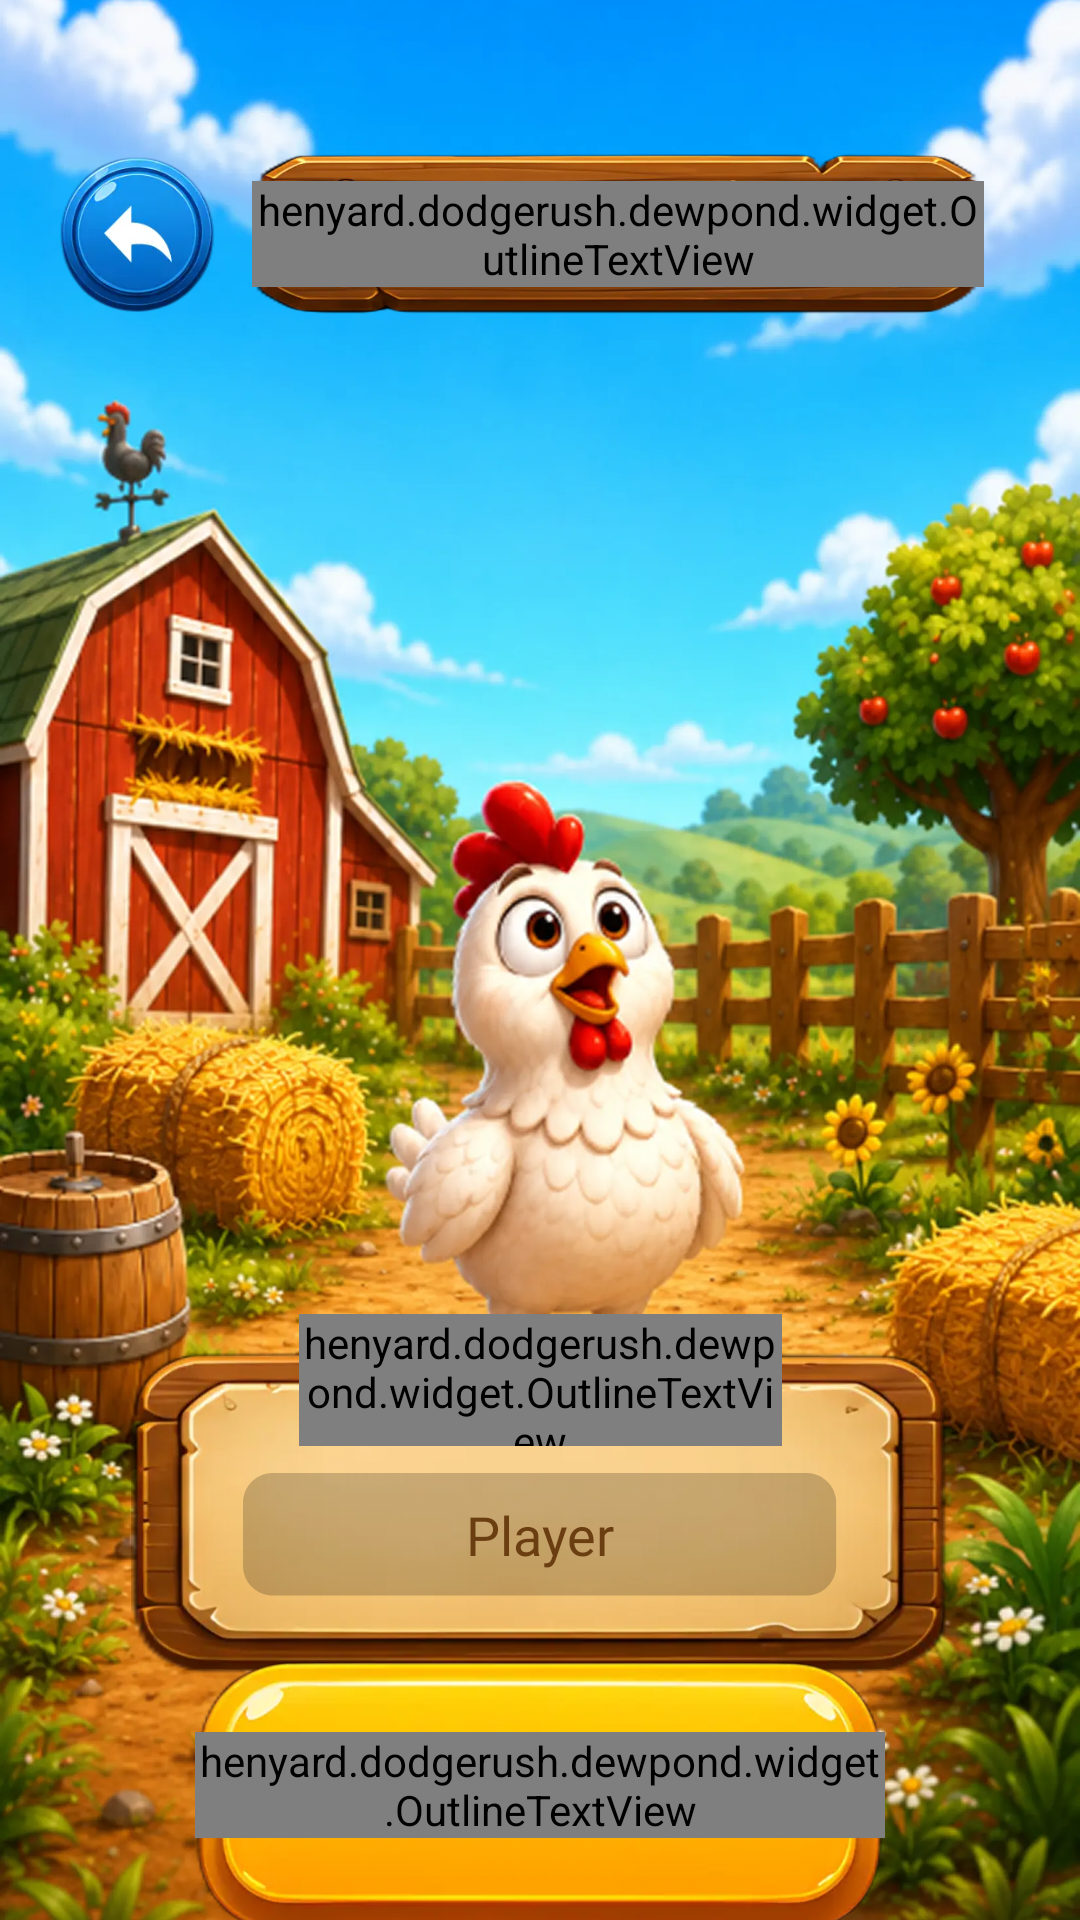

Write the Android layout XML for this screen, with the resource values it uses.
<!-- AndroidManifest.xml: application theme Theme.HenyardDodge -->
<!-- res/layout/fragment_choose_your_hen.xml -->
<?xml version="1.0" encoding="utf-8"?>
<FrameLayout xmlns:android="http://schemas.android.com/apk/res/android"
    xmlns:app="http://schemas.android.com/apk/res-auto"
    xmlns:tools="http://schemas.android.com/tools"
    android:layout_width="match_parent"
    android:layout_height="match_parent"
    android:background="@color/sky_blue">

    <ImageView
        android:layout_width="match_parent"
        android:layout_height="match_parent"
        android:contentDescription="@null"
        android:scaleType="centerCrop"
        android:src="@drawable/bg_1" />

    <androidx.constraintlayout.widget.ConstraintLayout
        android:layout_width="match_parent"
        android:layout_height="match_parent"
        android:paddingHorizontal="20dp">

        
        <ImageView
            android:id="@+id/btnBack"
            android:layout_width="52dp"
            android:layout_height="52dp"
            android:layout_marginTop="52dp"
            android:background="?attr/selectableItemBackgroundBorderless"
            android:contentDescription="@string/cd_back"
            android:src="@drawable/btn_back"
            app:layout_constraintStart_toStartOf="parent"
            app:layout_constraintTop_toTopOf="parent" />

        <FrameLayout
            android:id="@+id/headerPlate"
            android:layout_width="0dp"
            android:layout_height="54dp"
            android:layout_marginHorizontal="12dp"
            app:layout_constraintBottom_toBottomOf="@id/btnBack"
            app:layout_constraintEnd_toEndOf="parent"
            app:layout_constraintStart_toEndOf="@id/btnBack"
            app:layout_constraintTop_toTopOf="@id/btnBack">

            <ImageView
                android:layout_width="match_parent"
                android:layout_height="match_parent"
                android:contentDescription="@null"
                android:scaleType="fitXY"
                android:src="@drawable/header_plate" />

            <henyard.dodgerush.dewpond.widget.OutlineTextView
                style="@style/Text.Henyard.Outlined"
                android:layout_width="wrap_content"
                android:layout_height="wrap_content"
                android:layout_gravity="center"
                android:text="@string/choose_your_hen"
                android:textSize="16sp"
                app:outlineWidth="3dp" />
        </FrameLayout>

        
        <LinearLayout
            android:id="@+id/henGrid"
            android:layout_width="wrap_content"
            android:layout_height="wrap_content"
            android:layout_marginTop="28dp"
            android:orientation="vertical"
            app:layout_constraintEnd_toEndOf="parent"
            app:layout_constraintStart_toStartOf="parent"
            app:layout_constraintTop_toBottomOf="@id/btnBack">

            <LinearLayout
                android:layout_width="wrap_content"
                android:layout_height="wrap_content"
                android:orientation="horizontal">

                <include layout="@layout/item_hen_cell" android:id="@+id/hen0" />

                <include layout="@layout/item_hen_cell" android:id="@+id/hen1" />

                <include layout="@layout/item_hen_cell" android:id="@+id/hen2" />
            </LinearLayout>

            <LinearLayout
                android:layout_width="wrap_content"
                android:layout_height="wrap_content"
                android:layout_marginTop="10dp"
                android:orientation="horizontal">

                <include layout="@layout/item_hen_cell" android:id="@+id/hen3" />

                <include layout="@layout/item_hen_cell" android:id="@+id/hen4" />

                <include layout="@layout/item_hen_cell" android:id="@+id/hen5" />
            </LinearLayout>
        </LinearLayout>

        
        <FrameLayout
            android:id="@+id/nicknamePanel"
            android:layout_width="273dp"
            android:layout_height="120dp"
            android:layout_marginTop="24dp"
            app:layout_constraintEnd_toEndOf="parent"
            app:layout_constraintStart_toStartOf="parent"
            app:layout_constraintTop_toBottomOf="@id/henGrid">

            <ImageView
                android:layout_width="273dp"
                android:layout_height="108dp"
                android:layout_gravity="bottom|center_horizontal"
                android:contentDescription="@null"
                android:scaleType="fitXY"
                android:src="@drawable/nickname_panel" />

            <FrameLayout
                android:layout_width="161dp"
                android:layout_height="44dp"
                android:layout_gravity="top|center_horizontal">

                <ImageView
                    android:layout_width="match_parent"
                    android:layout_height="match_parent"
                    android:contentDescription="@null"
                    android:scaleType="fitXY"
                    android:src="@drawable/nickname_tab" />

                <henyard.dodgerush.dewpond.widget.OutlineTextView
                    style="@style/Text.Henyard.Outlined"
                    android:layout_width="wrap_content"
                    android:layout_height="wrap_content"
                    android:layout_gravity="center"
                    android:text="@string/your_nickname"
                    android:textSize="12sp"
                    app:outlineWidth="2dp" />
            </FrameLayout>

            <FrameLayout
                android:layout_width="198dp"
                android:layout_height="41dp"
                android:layout_gravity="center_horizontal|bottom"
                android:layout_marginBottom="26dp">

                <ImageView
                    android:layout_width="match_parent"
                    android:layout_height="match_parent"
                    android:contentDescription="@null"
                    android:scaleType="fitXY"
                    android:src="@drawable/nickname_field" />

                <EditText
                    android:id="@+id/nicknameInput"
                    android:layout_width="match_parent"
                    android:layout_height="match_parent"
                    android:background="@null"
                    android:fontFamily="@font/fredoka"
                    android:gravity="center"
                    android:hint="@string/default_nickname"
                    android:importantForAutofill="no"
                    android:inputType="textPersonName|textCapWords"
                    android:maxLength="14"
                    android:maxLines="1"
                    android:paddingHorizontal="12dp"
                    android:textColor="@color/text_brown"
                    android:textColorHint="@color/text_brown"
                    android:textSize="18sp"
                    tools:text="Player" />
            </FrameLayout>
        </FrameLayout>

        
        <include
            android:id="@+id/btnConfirm"
            layout="@layout/widget_button_yellow"
            android:layout_width="230dp"
            android:layout_height="90dp"
            app:layout_constraintBottom_toBottomOf="parent"
            app:layout_constraintEnd_toEndOf="parent"
            app:layout_constraintStart_toStartOf="parent"
            app:layout_constraintTop_toBottomOf="@id/nicknamePanel"
            app:layout_constraintVertical_bias="0.5" />
    </androidx.constraintlayout.widget.ConstraintLayout>
</FrameLayout>
<!-- res/layout/item_hen_cell.xml (included above) -->
<?xml version="1.0" encoding="utf-8"?>
<FrameLayout xmlns:android="http://schemas.android.com/apk/res/android"
    android:layout_width="wrap_content"
    android:layout_height="wrap_content"
    android:layout_marginHorizontal="5dp"
    android:background="?attr/selectableItemBackgroundBorderless">

    <ImageView
        android:id="@+id/henImage"
        android:layout_width="102dp"
        android:layout_height="136dp"
        android:contentDescription="@string/cd_hero"
        android:scaleType="fitCenter" />

    <ImageView
        android:id="@+id/henCheck"
        android:layout_width="36dp"
        android:layout_height="36dp"
        android:layout_gravity="bottom|center_horizontal"
        android:contentDescription="@string/cd_hen_selected"
        android:src="@drawable/hen_check"
        android:visibility="gone" />
</FrameLayout>
<!-- res/layout/widget_button_yellow.xml (included above) -->
<?xml version="1.0" encoding="utf-8"?>
<FrameLayout xmlns:android="http://schemas.android.com/apk/res/android"
    android:layout_width="wrap_content"
    android:layout_height="wrap_content"
    android:background="?attr/selectableItemBackgroundBorderless">

    <ImageView
        android:layout_width="match_parent"
        android:layout_height="match_parent"
        android:contentDescription="@null"
        android:scaleType="fitXY"
        android:src="@drawable/btn_yellow" />

    <henyard.dodgerush.dewpond.widget.OutlineTextView
        android:id="@+id/label"
        style="@style/Text.Henyard.ShopTitle"
        android:layout_width="wrap_content"
        android:layout_height="wrap_content"
        android:layout_gravity="center"
        android:layout_marginBottom="4dp"
        android:textSize="@dimen/text_play" />
</FrameLayout>
<!-- resources referenced by this layout -->
<resources>
  <color name="sky_blue">#FF5FB8E8</color>
  <color name="text_brown">#FF6B3E12</color>
  <dimen name="text_play">30sp</dimen>
  <!-- drawable bg_1: webp bitmap (drawable-nodpi, 239536 bytes) -->
  <!-- drawable btn_back: webp bitmap (drawable-nodpi, 9544 bytes) -->
  <!-- drawable btn_yellow: webp bitmap (drawable-nodpi, 14254 bytes) -->
  <!-- drawable header_plate: png bitmap (drawable-nodpi, 225386 bytes) -->
  <!-- drawable hen_check: webp bitmap (drawable-nodpi, 4266 bytes) -->
  <!-- drawable nickname_field: png bitmap (drawable-nodpi, 1406 bytes) -->
  <!-- drawable nickname_panel: webp bitmap (drawable-nodpi, 17194 bytes) -->
  <string name="cd_back">Back</string>
  <string name="cd_hen_selected">Selected</string>
  <string name="cd_hero">Hero chicken</string>
  <string name="choose_your_hen">CHOOSE YOUR HEN</string>
  <string name="default_nickname">Player</string>
  <string name="your_nickname">YOUR NICKNAME</string>
  <style name="Text.Henyard.Outlined" parent="Text.Henyard">
          <item name="android:textColor">@color/white</item>
          <item name="android:fontVariationSettings">"'wght' 700"</item>
          <item name="outlineColor">@color/text_stroke</item>
          <item name="outlineWidth">4dp</item>
          <item name="fontFamily">@font/fredoka</item>
      </style>
  <style name="Text.Henyard.ShopTitle" parent="Text.Henyard.Outlined">
          <item name="android:textSize">@dimen/text_shop_title</item>
          <item name="android:textColor">@color/white</item>
          <item name="android:fontFamily">@font/fredoka_bold</item>
          <item name="fontFamily">@font/fredoka_bold</item>
          <item name="outlineColor">@color/shop_text_brown</item>
          <item name="outlineWidth">2dp</item>
          <item name="android:gravity">center</item>
          <item name="android:maxLines">1</item>
      </style>
  <style name="Theme.HenyardDodge" parent="Base.Theme.HenyardDodge" />
  <style name="Text.Henyard" parent="@android:style/TextAppearance">
          <item name="android:fontFamily">@font/fredoka</item>
          <item name="android:textColor">@color/white</item>
          <item name="android:includeFontPadding">false</item>
      </style>
  <color name="white">#FFFFFFFF</color>
  <color name="text_stroke">#FFC34800</color>
  <dimen name="text_shop_title">13sp</dimen>
  <color name="shop_text_brown">#FF834005</color>
  <style name="Base.Theme.HenyardDodge" parent="Theme.Material3.DayNight.NoActionBar">
          <item name="android:windowNoTitle">true</item>
          <item name="android:windowActionBar">false</item>
          <item name="android:statusBarColor">@android:color/transparent</item>
          <item name="android:navigationBarColor">@android:color/transparent</item>
          <item name="android:windowLightStatusBar">false</item>
          <item name="android:windowBackground">@color/sky_blue</item>
      </style>
</resources>
